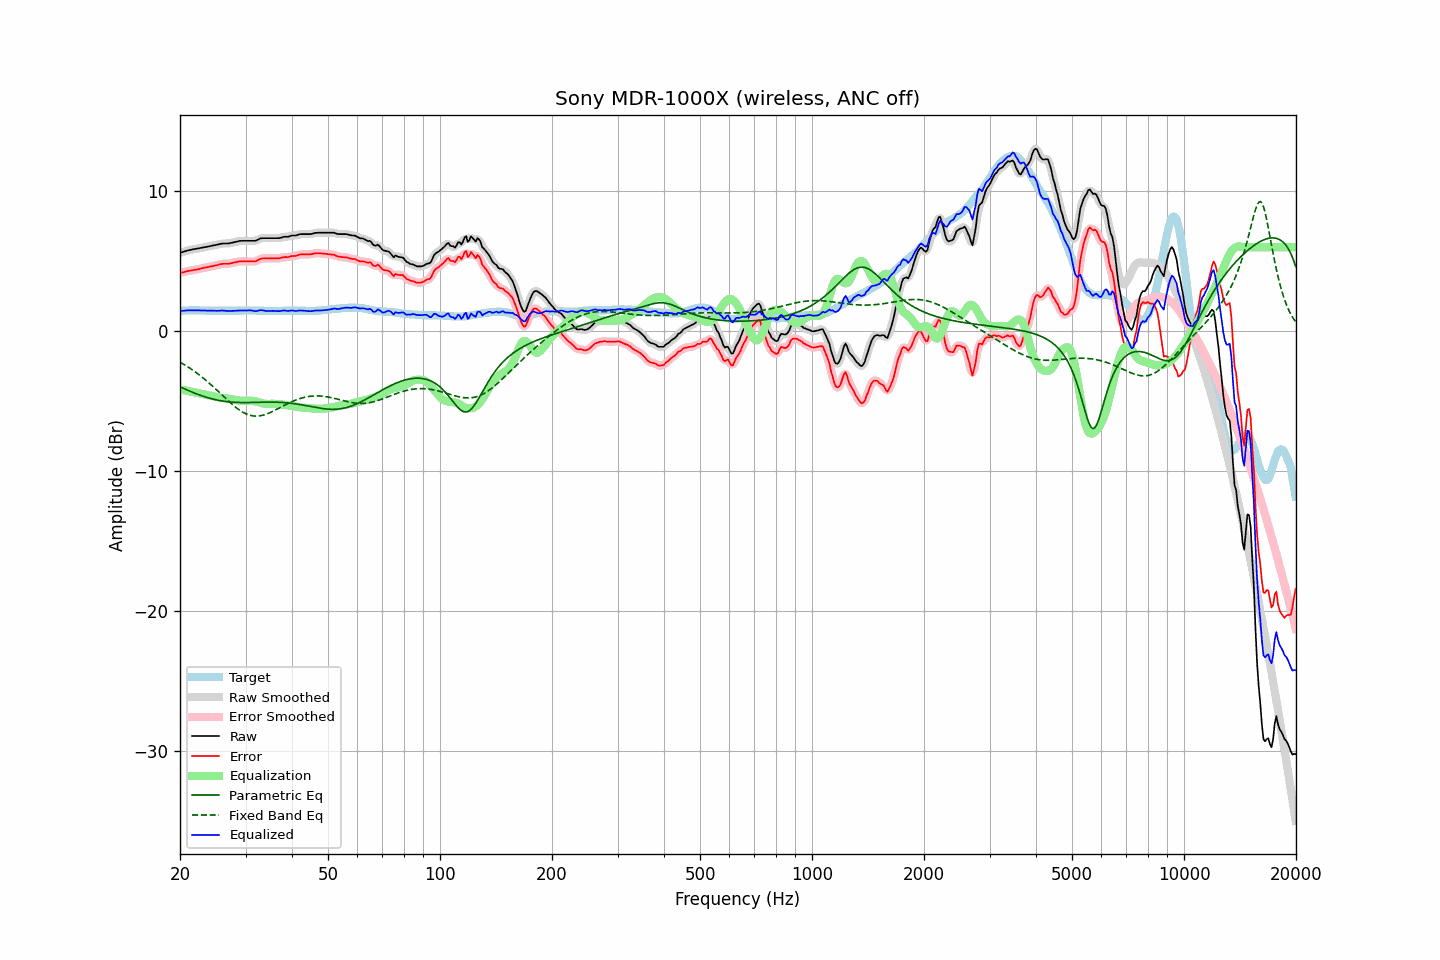

The file beside this chart, header and first rows:
frequency, raw, error, smoothed, error_smoothed, equalization, parametric_eq, fixed_band_eq, equalized_raw, equalized_smoothed, target
20.00, 5.59, 4.15, 5.59, 4.15, -4.16, -3.98, -2.23, 1.44, 1.44, 1.44
20.20, 5.63, 4.18, 5.63, 4.18, -4.18, -4.04, -2.29, 1.45, 1.45, 1.45
20.40, 5.66, 4.20, 5.67, 4.21, -4.21, -4.09, -2.36, 1.45, 1.46, 1.46
20.61, 5.70, 4.24, 5.70, 4.24, -4.24, -4.14, -2.42, 1.47, 1.47, 1.46
20.81, 5.74, 4.27, 5.74, 4.27, -4.26, -4.19, -2.49, 1.48, 1.48, 1.47
21.02, 5.77, 4.30, 5.77, 4.29, -4.29, -4.24, -2.57, 1.49, 1.48, 1.47
21.23, 5.79, 4.31, 5.80, 4.32, -4.31, -4.29, -2.64, 1.48, 1.48, 1.48
21.44, 5.81, 4.33, 5.82, 4.34, -4.33, -4.34, -2.72, 1.48, 1.48, 1.48
21.66, 5.84, 4.36, 5.84, 4.36, -4.36, -4.38, -2.80, 1.49, 1.48, 1.48
21.87, 5.86, 4.38, 5.86, 4.38, -4.38, -4.43, -2.88, 1.49, 1.48, 1.48
22.09, 5.88, 4.39, 5.88, 4.39, -4.40, -4.48, -2.96, 1.48, 1.48, 1.49
22.31, 5.90, 4.41, 5.90, 4.42, -4.42, -4.52, -3.04, 1.48, 1.48, 1.49
22.54, 5.92, 4.44, 5.93, 4.44, -4.45, -4.56, -3.13, 1.48, 1.48, 1.48
22.76, 5.95, 4.48, 5.95, 4.47, -4.47, -4.60, -3.22, 1.48, 1.48, 1.47
22.99, 5.97, 4.50, 5.97, 4.50, -4.50, -4.64, -3.31, 1.48, 1.48, 1.47
23.22, 5.99, 4.52, 5.99, 4.53, -4.52, -4.68, -3.41, 1.47, 1.47, 1.47
23.45, 6.01, 4.55, 6.01, 4.55, -4.55, -4.72, -3.50, 1.47, 1.47, 1.46
23.69, 6.03, 4.57, 6.03, 4.57, -4.57, -4.75, -3.60, 1.46, 1.46, 1.46
23.92, 6.05, 4.59, 6.06, 4.59, -4.60, -4.79, -3.70, 1.46, 1.46, 1.46
24.16, 6.08, 4.62, 6.08, 4.62, -4.62, -4.82, -3.80, 1.46, 1.46, 1.46
24.40, 6.10, 4.64, 6.11, 4.64, -4.64, -4.85, -3.91, 1.46, 1.46, 1.46
24.65, 6.13, 4.67, 6.13, 4.67, -4.67, -4.88, -4.01, 1.46, 1.46, 1.46
24.89, 6.15, 4.69, 6.15, 4.69, -4.70, -4.90, -4.12, 1.45, 1.45, 1.46
25.14, 6.17, 4.71, 6.18, 4.72, -4.72, -4.93, -4.23, 1.45, 1.45, 1.46
25.39, 6.20, 4.75, 6.20, 4.75, -4.75, -4.95, -4.33, 1.46, 1.46, 1.45
25.65, 6.23, 4.78, 6.23, 4.78, -4.77, -4.97, -4.44, 1.47, 1.46, 1.45
25.91, 6.25, 4.80, 6.25, 4.80, -4.78, -4.99, -4.55, 1.47, 1.47, 1.45
26.16, 6.26, 4.81, 6.26, 4.81, -4.80, -5.01, -4.66, 1.47, 1.47, 1.45
26.43, 6.26, 4.81, 6.26, 4.81, -4.81, -5.03, -4.77, 1.46, 1.45, 1.45
26.69, 6.26, 4.81, 6.26, 4.81, -4.82, -5.04, -4.88, 1.44, 1.44, 1.45
26.96, 6.26, 4.81, 6.27, 4.82, -4.83, -5.06, -4.99, 1.43, 1.44, 1.45
27.23, 6.28, 4.83, 6.28, 4.83, -4.85, -5.07, -5.09, 1.44, 1.44, 1.45
27.50, 6.31, 4.86, 6.31, 4.86, -4.86, -5.08, -5.19, 1.45, 1.44, 1.45
27.77, 6.33, 4.88, 6.34, 4.88, -4.89, -5.09, -5.29, 1.45, 1.45, 1.45
28.05, 6.36, 4.91, 6.36, 4.91, -4.91, -5.09, -5.39, 1.45, 1.45, 1.45
28.33, 6.38, 4.93, 6.39, 4.93, -4.93, -5.10, -5.48, 1.45, 1.46, 1.45
28.62, 6.41, 4.96, 6.42, 4.96, -4.95, -5.10, -5.57, 1.46, 1.46, 1.45
28.90, 6.44, 4.98, 6.44, 4.98, -4.97, -5.11, -5.65, 1.48, 1.47, 1.46
29.19, 6.45, 4.99, 6.45, 4.99, -4.98, -5.11, -5.72, 1.47, 1.47, 1.46
29.48, 6.45, 4.99, 6.46, 4.99, -4.99, -5.11, -5.79, 1.47, 1.47, 1.46
29.78, 6.45, 4.98, 6.45, 4.99, -4.99, -5.11, -5.86, 1.47, 1.47, 1.47
30.08, 6.45, 4.98, 6.45, 4.98, -4.98, -5.11, -5.91, 1.47, 1.47, 1.47
30.38, 6.45, 4.98, 6.45, 4.98, -4.98, -5.11, -5.96, 1.48, 1.48, 1.47
30.68, 6.45, 4.98, 6.45, 4.98, -4.97, -5.11, -6.00, 1.48, 1.48, 1.47
30.99, 6.45, 4.98, 6.45, 4.98, -4.97, -5.11, -6.03, 1.48, 1.48, 1.47
31.30, 6.45, 4.98, 6.45, 4.98, -4.99, -5.10, -6.05, 1.47, 1.46, 1.47
31.61, 6.45, 4.98, 6.45, 4.98, -5.01, -5.10, -6.07, 1.45, 1.44, 1.47
31.93, 6.45, 4.98, 6.47, 5.00, -5.03, -5.10, -6.08, 1.42, 1.44, 1.47
32.24, 6.50, 5.04, 6.51, 5.04, -5.06, -5.09, -6.08, 1.44, 1.45, 1.46
32.57, 6.56, 5.10, 6.56, 5.10, -5.09, -5.09, -6.07, 1.47, 1.47, 1.46
32.89, 6.62, 5.16, 6.61, 5.15, -5.12, -5.09, -6.05, 1.50, 1.49, 1.46
33.22, 6.64, 5.19, 6.64, 5.18, -5.15, -5.08, -6.03, 1.49, 1.49, 1.45
33.55, 6.64, 5.19, 6.65, 5.20, -5.18, -5.08, -6.00, 1.46, 1.47, 1.45
33.89, 6.64, 5.20, 6.64, 5.20, -5.20, -5.08, -5.97, 1.45, 1.45, 1.44
34.23, 6.64, 5.20, 6.64, 5.20, -5.21, -5.08, -5.92, 1.44, 1.44, 1.44
34.57, 6.64, 5.20, 6.64, 5.20, -5.21, -5.08, -5.88, 1.43, 1.43, 1.44
34.92, 6.64, 5.20, 6.64, 5.20, -5.20, -5.08, -5.83, 1.44, 1.44, 1.44
35.27, 6.64, 5.20, 6.64, 5.20, -5.20, -5.08, -5.78, 1.44, 1.44, 1.44
35.62, 6.64, 5.20, 6.64, 5.20, -5.20, -5.08, -5.72, 1.44, 1.44, 1.44
35.97, 6.64, 5.20, 6.64, 5.20, -5.20, -5.08, -5.66, 1.44, 1.44, 1.44
... 635 more rows
